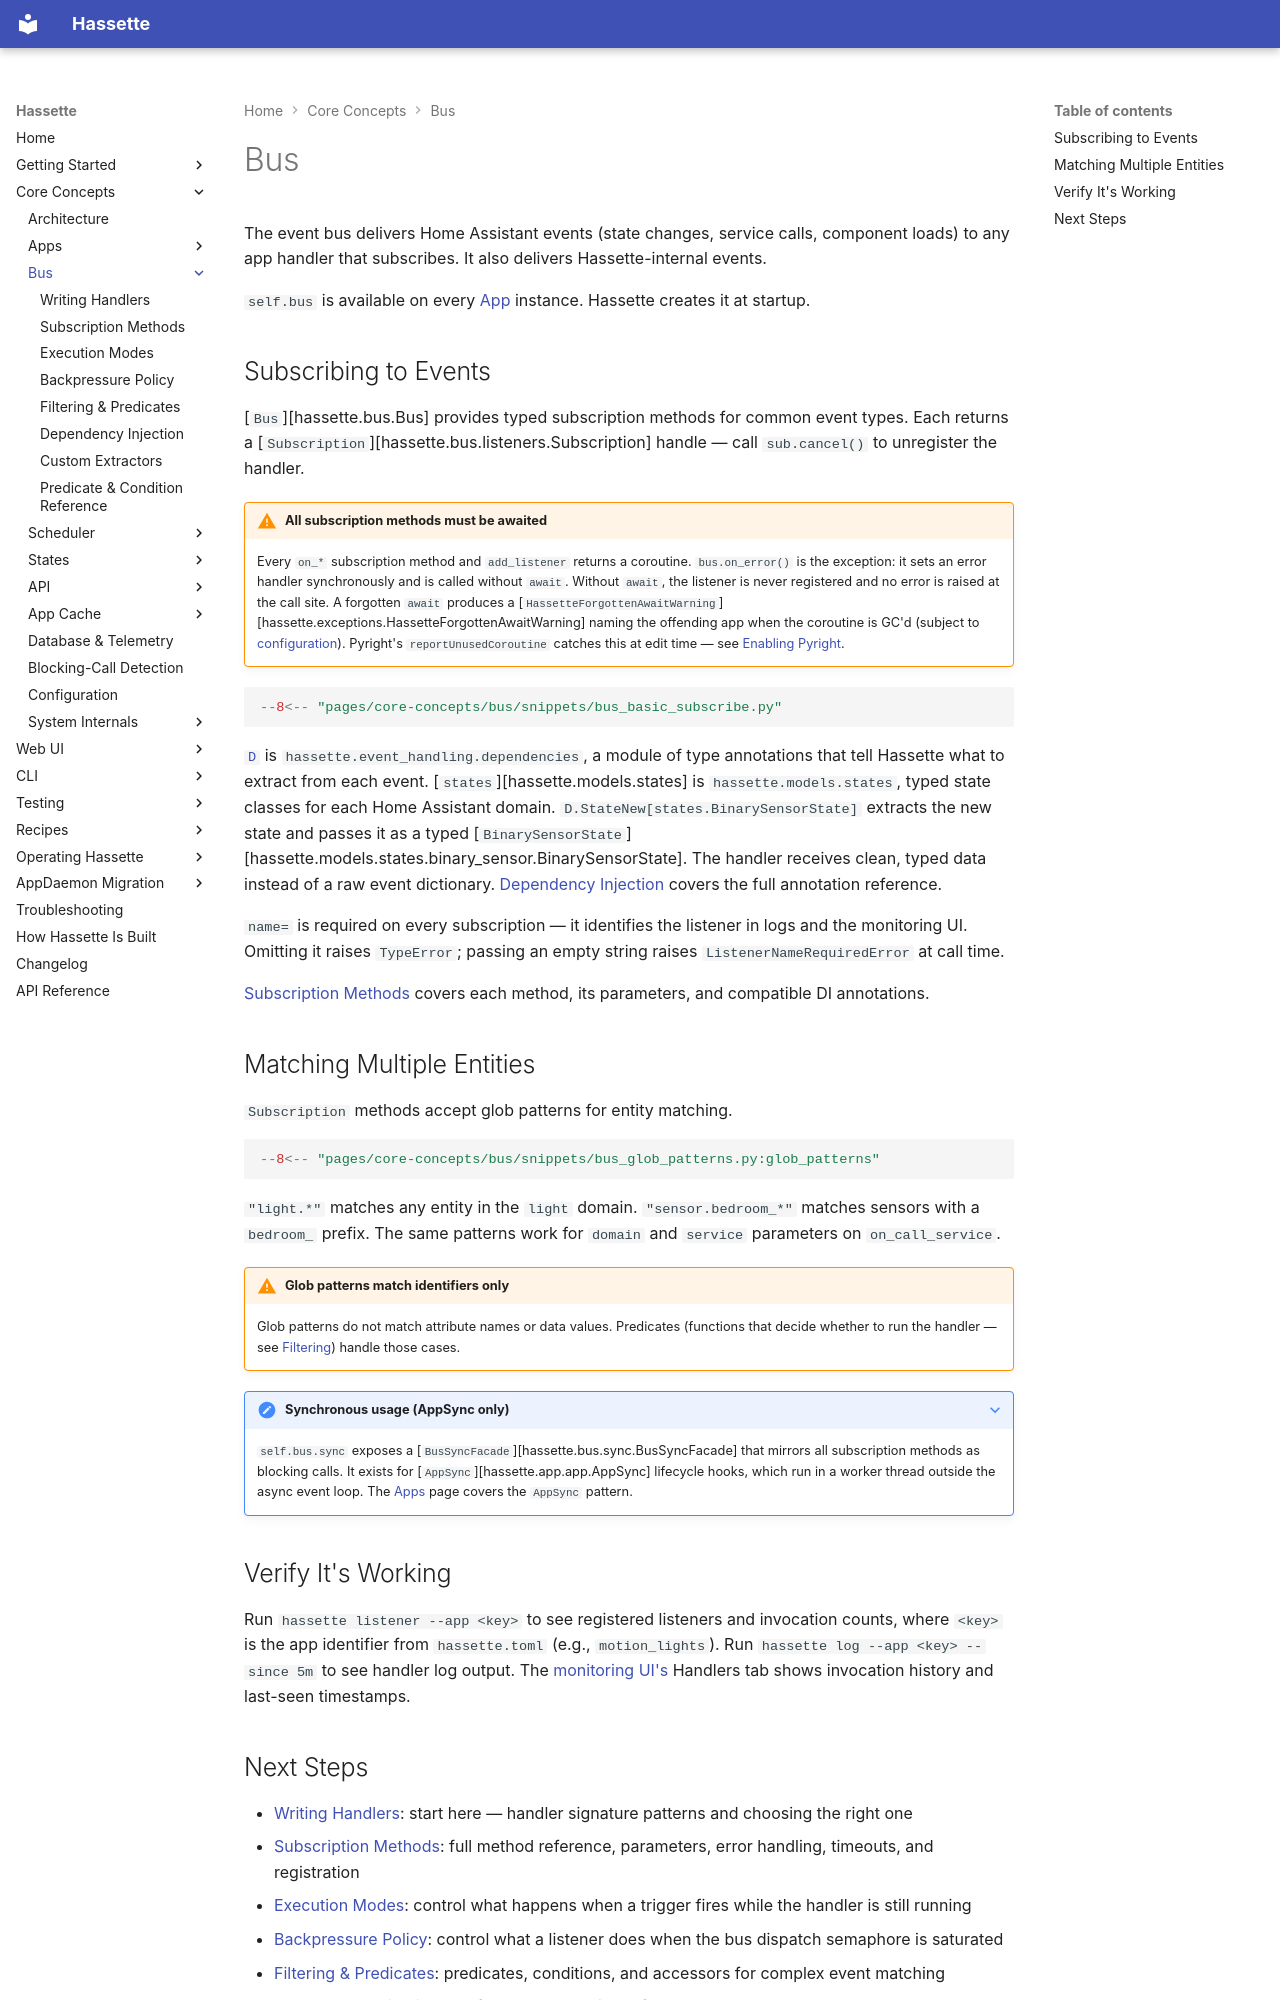

repository: NodeJSmith/hassette · page: pages/core-concepts/bus/index.html · generator: mkdocs

# Bus

The event bus delivers Home Assistant events (state changes, service calls, component loads) to any app handler that subscribes. It also delivers Hassette-internal events.

`self.bus` is available on every [App](../apps/index.md) instance. Hassette creates it at startup.

## Subscribing to Events

[`Bus`][hassette.bus.Bus] provides typed subscription methods for common event types. Each returns a [`Subscription`][hassette.bus.listeners.Subscription] handle — call `sub.cancel()` to unregister the handler.

!!! warning "All subscription methods must be awaited"
    Every `on_*` subscription method and `add_listener` returns a coroutine. `bus.on_error()` is the exception: it sets an error handler synchronously and is called without `await`. Without `await`, the listener is never registered and no error is raised at the call site. A forgotten `await` produces a [`HassetteForgottenAwaitWarning`][hassette.exceptions.HassetteForgottenAwaitWarning] naming the offending app when the coroutine is GC'd (subject to [configuration](../../troubleshooting.md#forgotten-await)). Pyright's `reportUnusedCoroutine` catches this at edit time — see [Enabling Pyright](../../troubleshooting.md#enabling-pyright).

```python
--8<-- "pages/core-concepts/bus/snippets/bus_basic_subscribe.py"
```

[`D`](dependency-injection.md) is `hassette.event_handling.dependencies`, a module of type annotations that tell Hassette what to extract from each event. [`states`][hassette.models.states] is `hassette.models.states`, typed state classes for each Home Assistant domain. `D.StateNew[states.BinarySensorState]` extracts the new state and passes it as a typed [`BinarySensorState`][hassette.models.states.binary_sensor.BinarySensorState]. The handler receives clean, typed data instead of a raw event dictionary. [Dependency Injection](dependency-injection.md) covers the full annotation reference.

`name=` is required on every subscription — it identifies the listener in logs and the monitoring UI. Omitting it raises `TypeError`; passing an empty string raises `ListenerNameRequiredError` at call time.

[Subscription Methods](methods.md) covers each method, its parameters, and compatible DI annotations.

## Matching Multiple Entities

`Subscription` methods accept glob patterns for entity matching.

```python
--8<-- "pages/core-concepts/bus/snippets/bus_glob_patterns.py:glob_patterns"
```

`"light.*"` matches any entity in the `light` domain. `"sensor.bedroom_*"` matches sensors with a `bedroom_` prefix. The same patterns work for `domain` and `service` parameters on `on_call_service`.

!!! warning "Glob patterns match identifiers only"
    Glob patterns do not match attribute names or data values. Predicates (functions that decide whether to run the handler — see [Filtering](filtering.md)) handle those cases.

??? note "Synchronous usage (AppSync only)"
    `self.bus.sync` exposes a [`BusSyncFacade`][hassette.bus.sync.BusSyncFacade] that mirrors all subscription methods as blocking calls. It exists for [`AppSync`][hassette.app.app.AppSync] lifecycle hooks, which run in a worker thread outside the async event loop. The [Apps](../apps/index.md) page covers the `AppSync` pattern.

## Verify It's Working

Run `hassette listener --app <key>` to see registered listeners and invocation counts, where `<key>` is the app identifier from `hassette.toml` (e.g., `motion_lights`). Run `hassette log --app <key> --since 5m` to see handler log output. The [monitoring UI's](../../web-ui/index.md) Handlers tab shows invocation history and last-seen timestamps.
